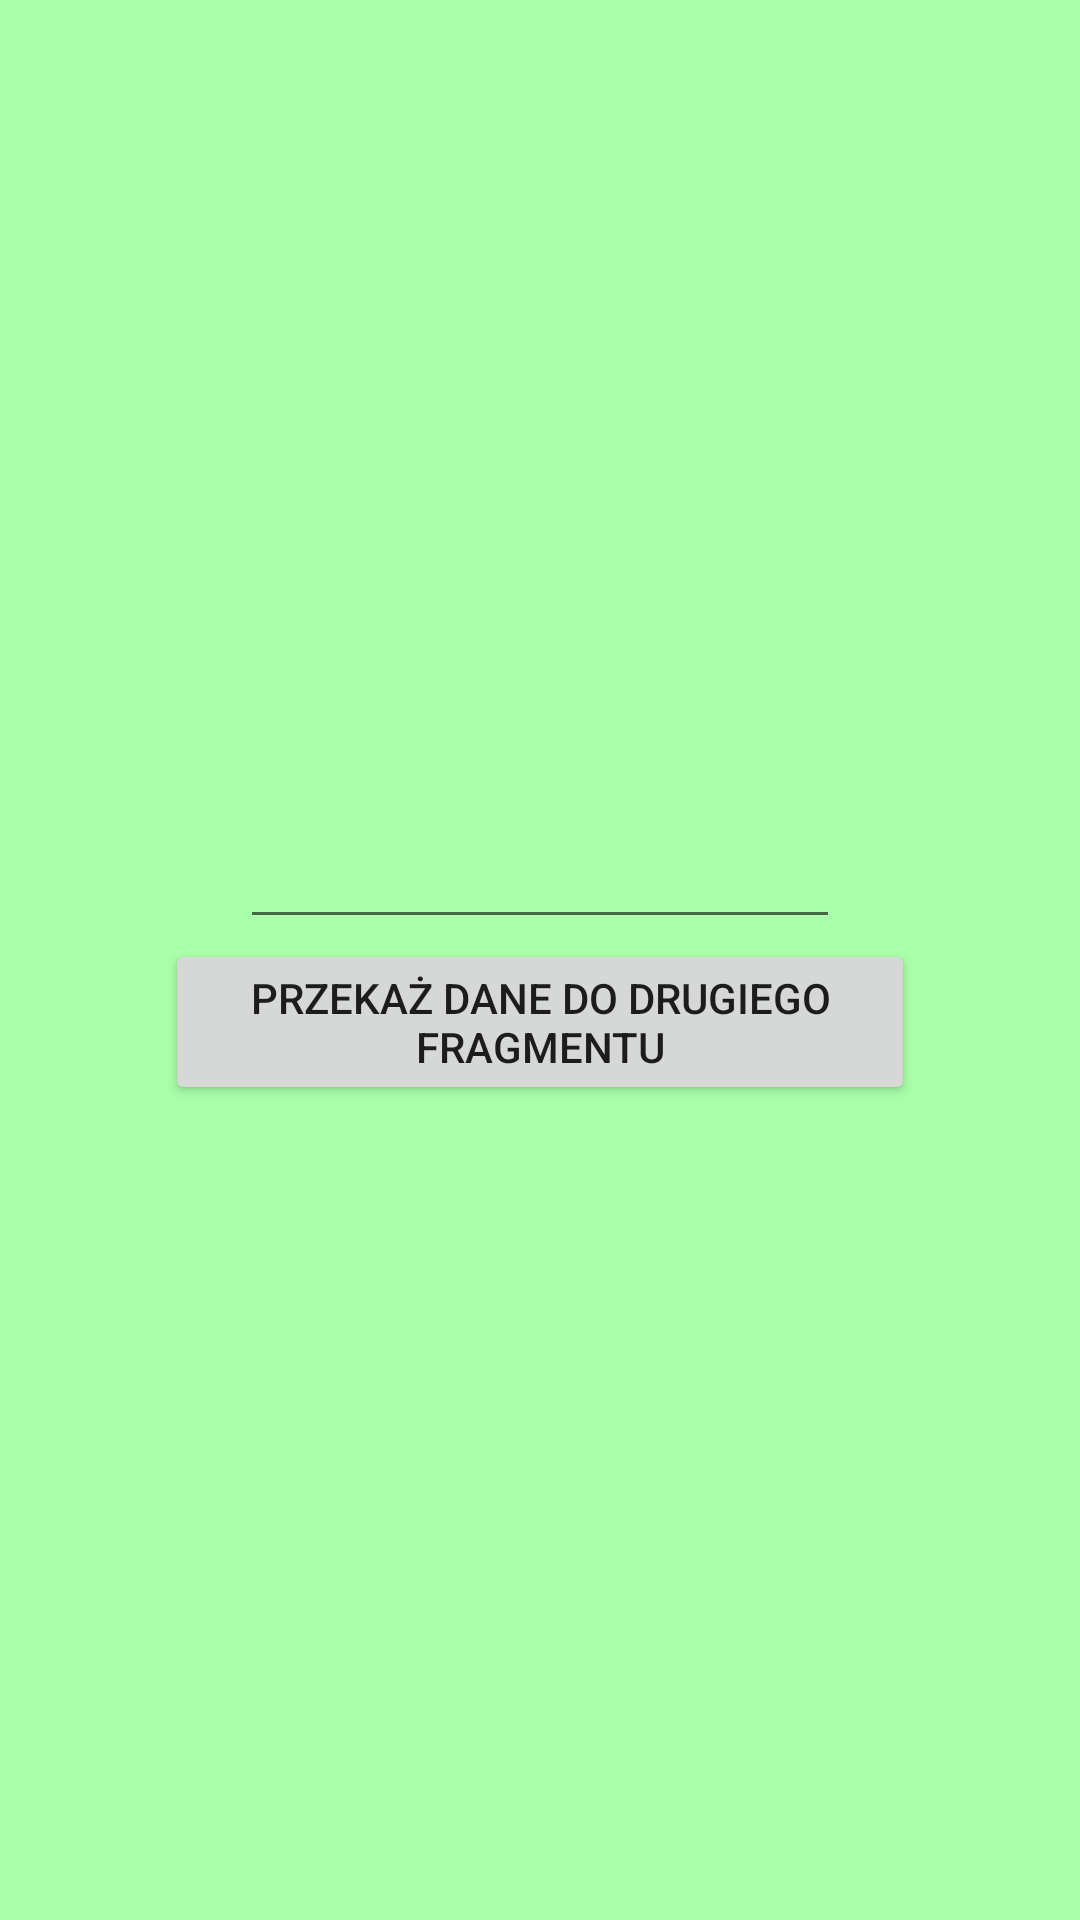

Produce the Android XML layout that renders to this screen, including the resource entries it uses.
<!-- AndroidManifest.xml: application theme Theme.PrzekazywanieDanych -->
<!-- res/layout/fragment_first.xml -->
<?xml version="1.0" encoding="utf-8"?>
<androidx.constraintlayout.widget.ConstraintLayout xmlns:android="http://schemas.android.com/apk/res/android"
    xmlns:app="http://schemas.android.com/apk/res-auto"
    xmlns:tools="http://schemas.android.com/tools"
    android:layout_width="match_parent"
    android:layout_height="match_parent"
    android:background="#afa"
    tools:context=".FirstFragment">

    <LinearLayout
        android:layout_width="match_parent"
        android:layout_height="match_parent"
        android:gravity="center"
        android:orientation="vertical"
        app:layout_constraintBottom_toBottomOf="parent"
        app:layout_constraintEnd_toEndOf="parent"
        app:layout_constraintStart_toStartOf="parent"
        app:layout_constraintTop_toTopOf="parent">

        <EditText
            android:id="@+id/daneZPierwszegoFragmentu"
            android:layout_width="200dp"
            android:layout_height="wrap_content"
            android:inputType="text" />

        <Button
            android:id="@+id/btnPrzekaz"
            android:layout_width="250dp"
            android:layout_height="wrap_content"
            android:text="Przekaż dane do drugiego fragmentu" />
    </LinearLayout>
</androidx.constraintlayout.widget.ConstraintLayout>
<!-- resources referenced by this layout -->
<resources>
  <style name="Theme.PrzekazywanieDanych" parent="Theme.MaterialComponents.DayNight.DarkActionBar">
          
          <item name="colorPrimary">@color/purple_500</item>
          <item name="colorPrimaryVariant">@color/purple_700</item>
          <item name="colorOnPrimary">@color/white</item>
          
          <item name="colorSecondary">@color/teal_200</item>
          <item name="colorSecondaryVariant">@color/teal_700</item>
          <item name="colorOnSecondary">@color/black</item>
          
          <item name="android:statusBarColor">?attr/colorPrimaryVariant</item>
          
      </style>
  <!-- not gathered from this repository: default colours our renderer supplied (Android Studio template values) -->
  <color name="purple_500">#FF6200EE</color>
  <color name="purple_700">#FF3700B3</color>
  <color name="teal_200">#FF03DAC5</color>
  <color name="teal_700">#FF018786</color>
  <color name="black">#FF000000</color>
  <color name="white">#FFFFFFFF</color>
</resources>
